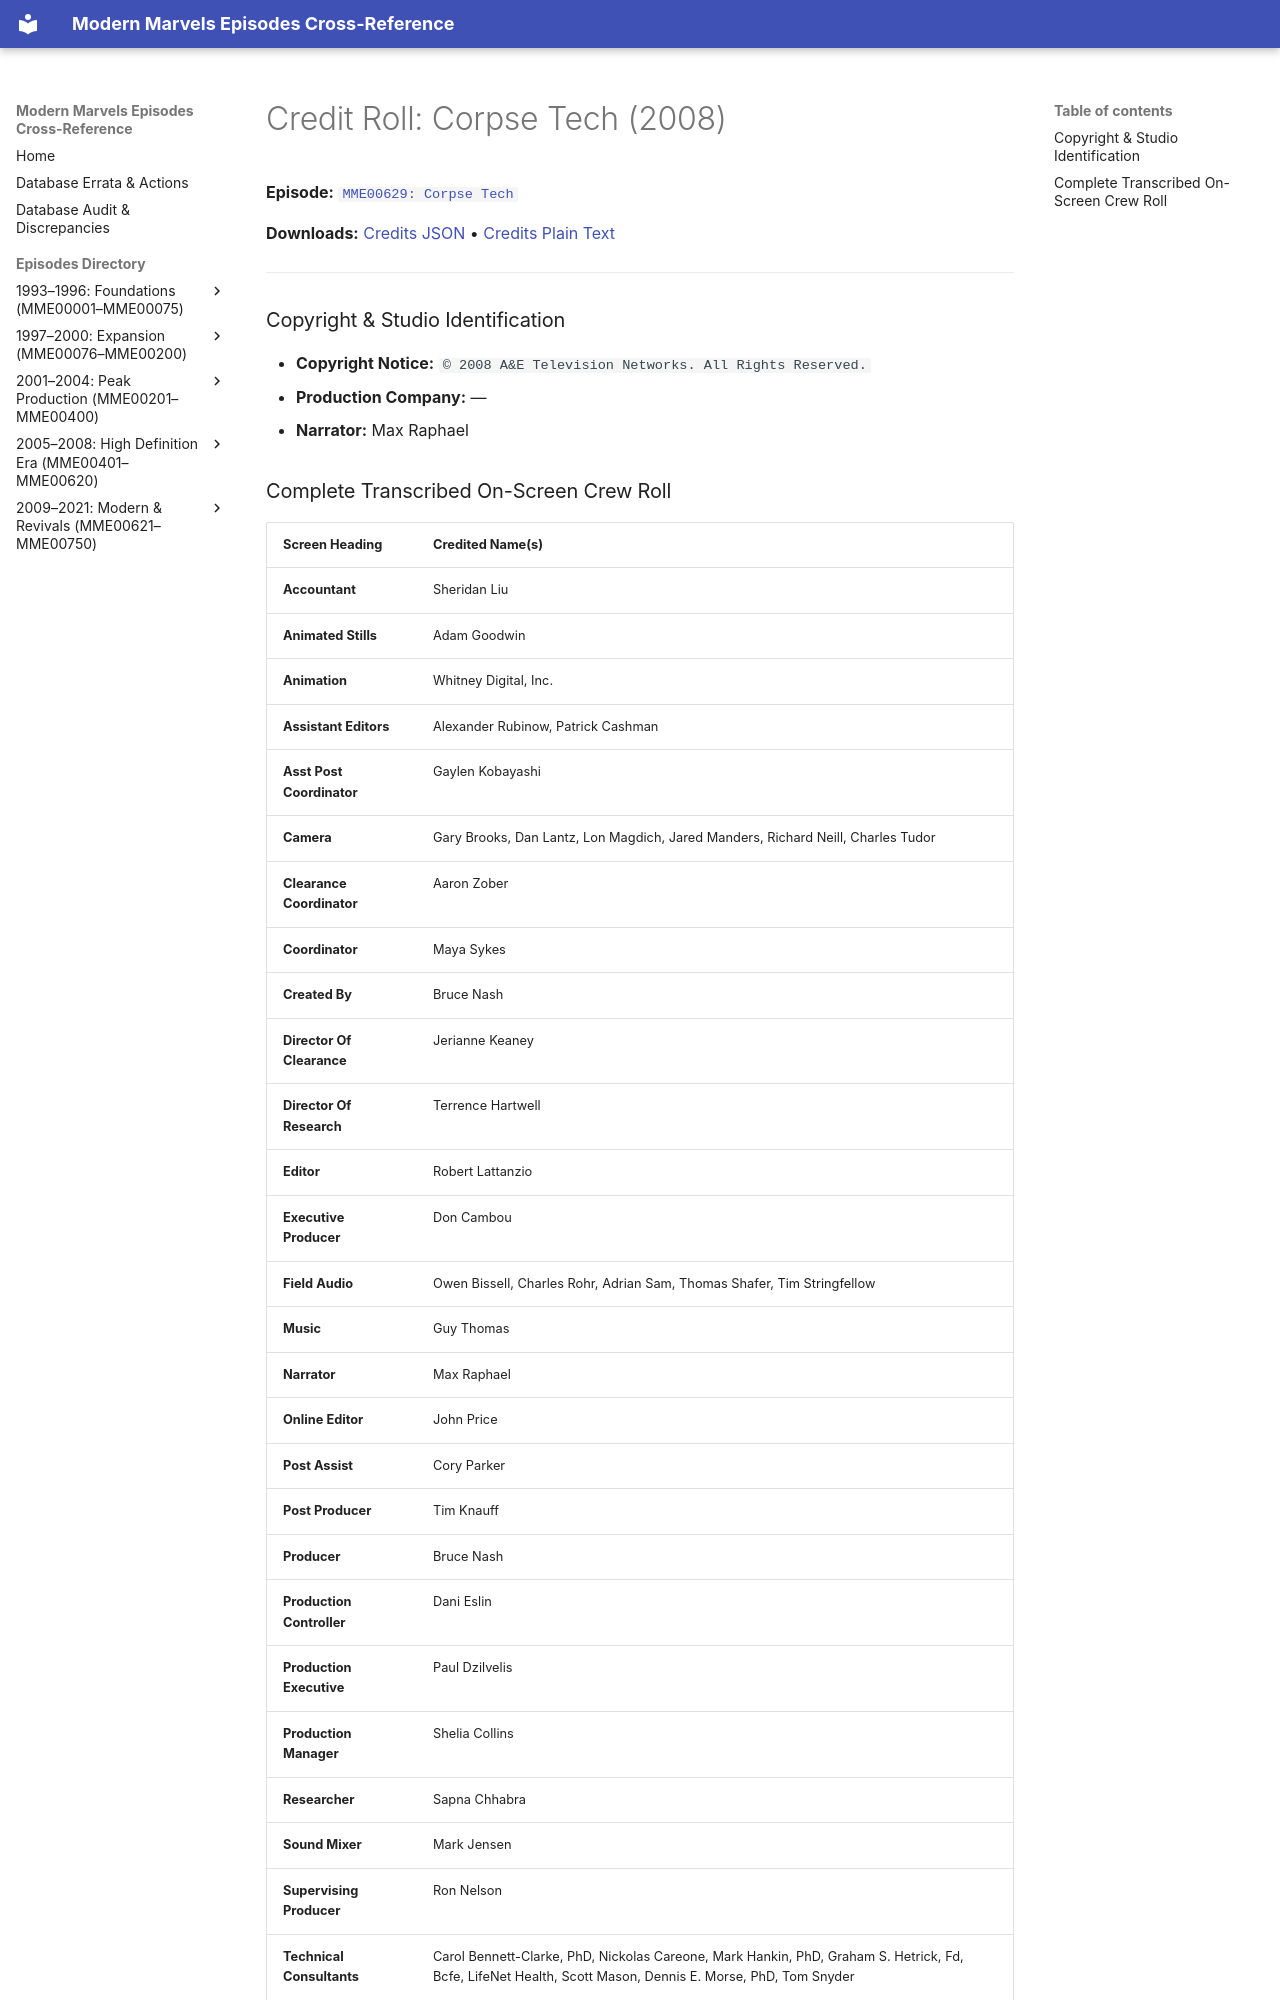

repository: ModernMarvelsFan/ModernMarvels · page: credits/MME00629-credits/index.html · generator: mkdocs

# Credit Roll: Corpse Tech (2008)
**Episode:** [`MME00629: Corpse Tech`](../episodes/MME00629.md)

**Downloads:** [Credits JSON](json/MME00629-credits.json) • [Credits Plain Text](txt/MME00629-credits.txt)

---

### Copyright & Studio Identification
* **Copyright Notice:** `© 2008 A&E Television Networks. All Rights Reserved.`
* **Production Company:** —
* **Narrator:** Max Raphael
